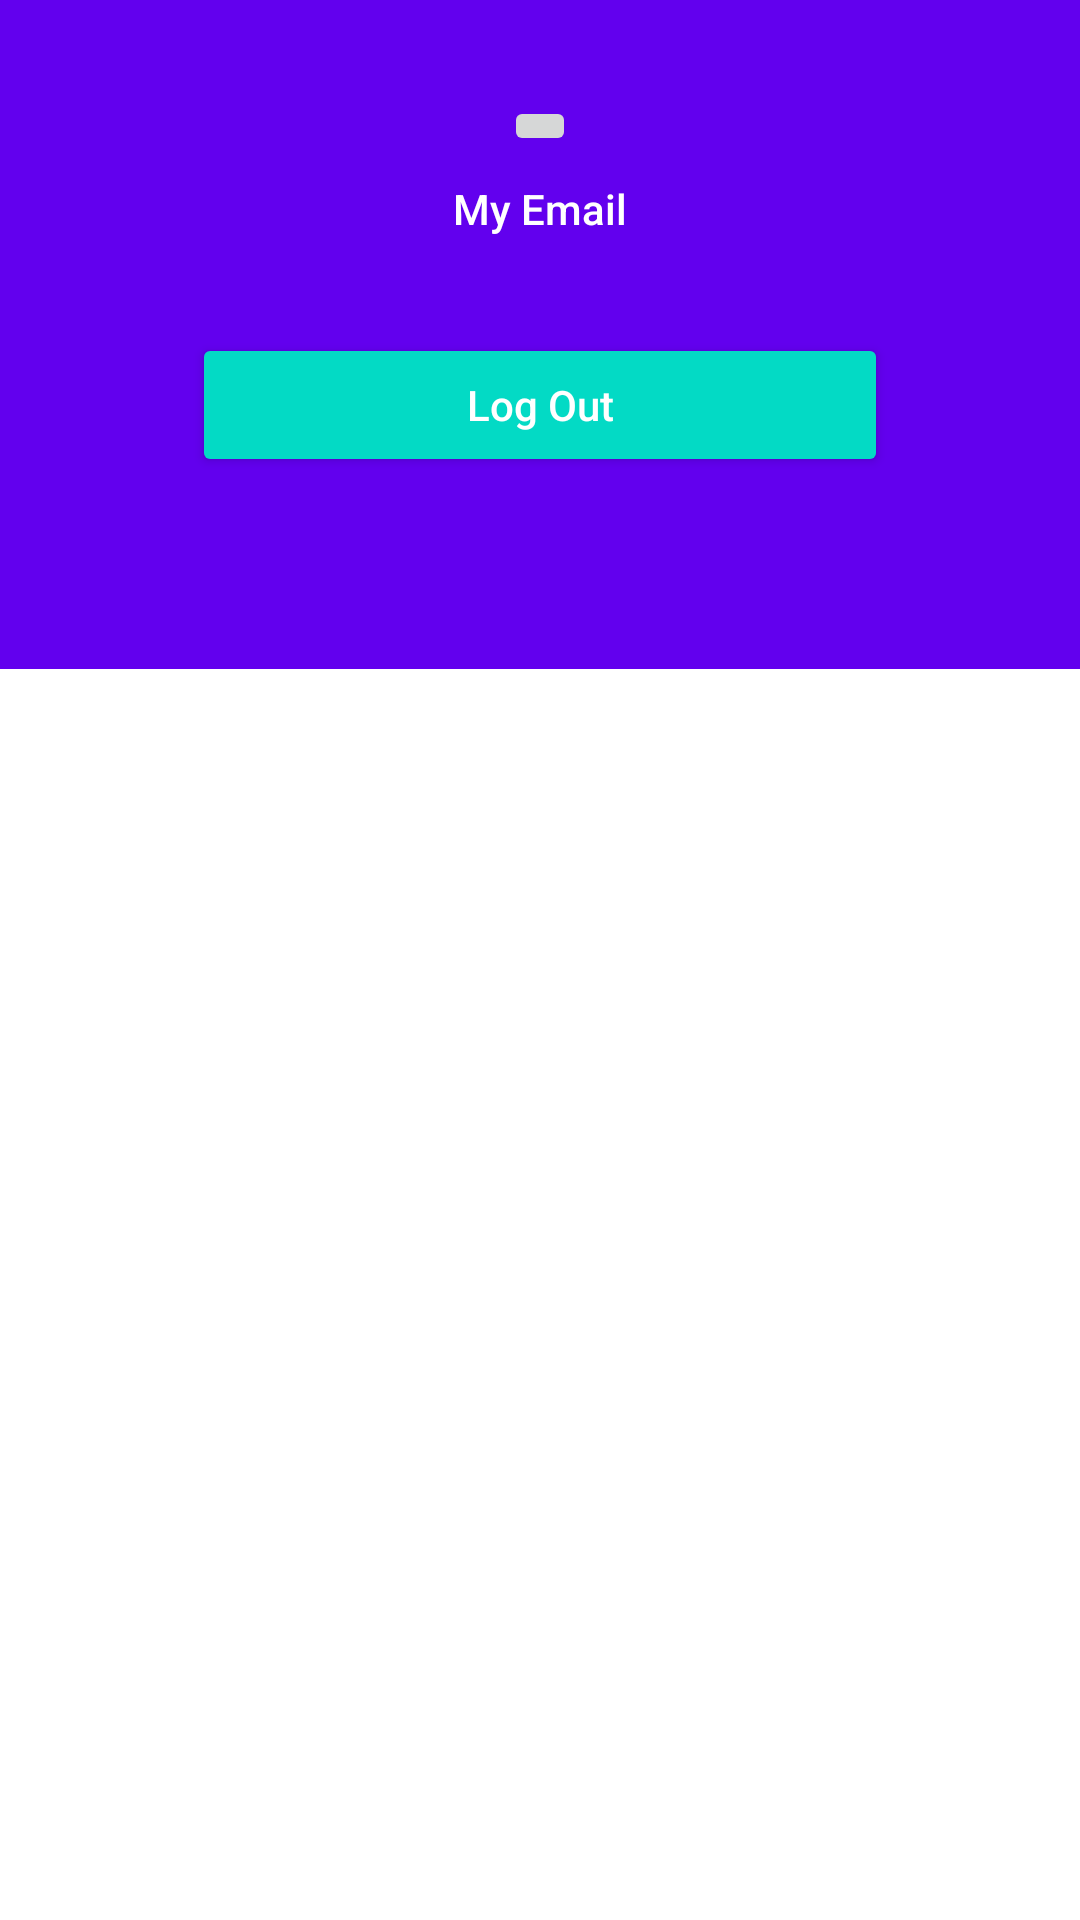

Layout XML and referenced resources for this Android screen:
<!-- AndroidManifest.xml: application theme AppThemeNoActionBar -->
<!-- res/layout/activity_profile.xml -->
<?xml version="1.0" encoding="utf-8"?>
<LinearLayout xmlns:android="http://schemas.android.com/apk/res/android"
    xmlns:app="http://schemas.android.com/apk/res-auto"
    xmlns:tools="http://schemas.android.com/tools"
    android:layout_width="match_parent"
    android:layout_height="match_parent"
    android:orientation="vertical"
    tools:context=".ProfileActivity">
<LinearLayout
    android:layout_width="match_parent"
    android:layout_height="wrap_content"
    android:id="@+id/ll"
    android:background="@color/design_default_color_primary"
    android:gravity="center"
    android:orientation="vertical"
    android:padding="32dp"
    >
    <ImageButton
        android:layout_width="wrap_content"
        android:layout_height="wrap_content"
android:src="@drawable/ic_icon"
        android:layout_gravity="center_horizontal"/>
    <TextView
        android:layout_width="wrap_content"
        android:layout_height="wrap_content"
        style="@style/TextAppearance.AppCompat.Body2"
        android:layout_marginTop="8dp"
        android:text="My Email"
        android:textColor="@color/white"
        android:id="@+id/profile_email"/>
    <Button
        android:layout_width="match_parent"
        android:layout_height="wrap_content"
        android:id="@+id/logOut"
        android:text="Log Out"
        android:textAllCaps="false"
        android:layout_margin="32dp"
        android:textColor="@color/white"
       android:backgroundTint="@color/teal_200" />

</LinearLayout>
</LinearLayout>
<!-- resources referenced by this layout -->
<resources>
  <style name="AppThemeNoActionBar" parent="Theme.MaterialComponents.Light.NoActionBar">
          
          <item name="colorPrimary">@color/purple_500</item>
          <item name="colorPrimaryVariant">@color/purple_700</item>
          <item name="colorOnPrimary">@color/white</item>
          
          <item name="colorSecondary">@color/teal_200</item>
          <item name="colorSecondaryVariant">@color/teal_700</item>
          <item name="colorOnSecondary">@color/black</item>
          
          <item name="android:statusBarColor" tools:targetApi="l">?attr/colorPrimaryVariant</item>
          
      </style>
  <!-- not gathered from this repository: default colours our renderer supplied (Android Studio template values) -->
  <color name="purple_500">#FF6200EE</color>
  <color name="purple_700">#FF3700B3</color>
  <color name="teal_200">#FF03DAC5</color>
  <color name="teal_700">#FF018786</color>
  <color name="black">#FF000000</color>
  <color name="white">#FFFFFFFF</color>
</resources>
